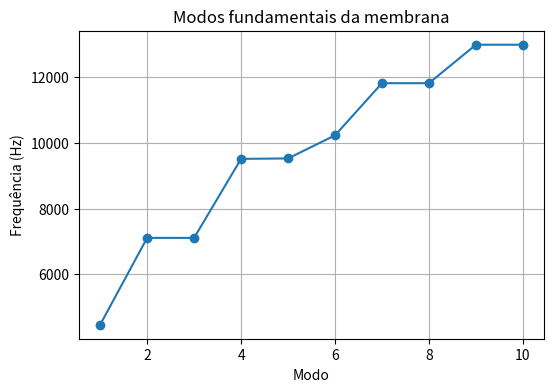

Python code for this plot:
import numpy as np
import scipy as sp
import matplotlib.pyplot as plt

class MembranaElastica:
    def __init__(self, Nx:int, Ny:int, R:float):
        self.Nx = Nx
        self.Ny = Ny
        self.nunk = Nx*Ny

        self.Lx = 2 * R
        self.Ly = 2 * R

        self.R = R
        
        self.hx = self.Lx / (Nx - 1)
        self.hy = self.Ly / (Ny - 1)

        self.ds = self.hx * self.hy
        
        self.e = 0.1e-3
        self.sigma = 200
        self.rho = 900

        self.K = None
        self.M = None

        self.build_laplacian()

    def ij2n(self, i:int, j:int):
        return i + j * self.Nx

    def build_laplacian(self):
        Nx = self.Nx
        Ny = self.Ny
        nunk = self.nunk

        sigma = self.sigma
        ds = self.ds

        d1 = 4.0*np.ones(nunk)
        d2 = -np.ones(nunk-1)
        d3 = -np.ones(nunk-Nx)
        
        K = sigma / ds * sp.sparse.diags([d3, d2, d1, d2, d3], [-Nx, -1, 0, 1, Nx], format='csr')
        
        big_number = 1e4
        Iden = big_number * sp.sparse.identity(nunk, format='csr')
        
        for k in range(0,Ny):
            Ic = self.ij2n(0,k)
            K[Ic,:], K[:,Ic] = Iden[Ic,:], Iden[:,Ic]
            
            Ic = self.ij2n(Nx-1,k)
            K[Ic,:], K[:,Ic] = Iden[Ic,:], Iden[:,Ic]
        
        for k in range(0,Nx):
            Ic = self.ij2n(k,0)
            K[Ic,:], K[:,Ic] = Iden[Ic,:], Iden[:,Ic]
            
            Ic = self.ij2n(k,Ny-1)
            K[Ic,:], K[:,Ic] = Iden[Ic,:], Iden[:,Ic]
        
        hx = self.hx
        hy = self.hy

        R = self.R

        for i in range(0, Nx):
            for j in range(0, Ny):
                x = i * hx - R
                y = j * hy - R

                dist_squared = x*x + y*y

                if dist_squared > R*R:
                    Ic = self.ij2n(i,j)
                    K[Ic,:], K[:,Ic] = Iden[Ic,:], Iden[:,Ic]

        rho = self.rho
        e = self.e

        M = rho * e * sp.sparse.identity(nunk, format='csr')

        self.K = K
        self.M = M

        return self.K, self.M
    
    def solve_modes(self, nmodes=10):
        assert(not(self.K is None or self.M is None))

        Lam, _ = sp.sparse.linalg.eigsh(self.K, k=nmodes*2, M=self.M, which='SM')

        Lam = np.real(Lam)
        Lam = np.sort(Lam)

        freq = np.sqrt(Lam)/(2*np.pi)

        f_01_theorical = 2.4048 / (2 * np.pi * self.R) * np.sqrt(self.sigma / (self.rho * self.e))

        freq = freq[freq > f_01_theorical / 2][:nmodes]

        print(freq)

        return freq

    def plot_modes(self, nmodes=10):
        freq = self.solve_modes(nmodes)
        mode = np.linspace(1, nmodes, nmodes)

        plt.figure(figsize=(6,4))
        ax = plt.gca()
        ax.yaxis.get_major_formatter().set_useOffset(False)

        plt.plot(mode, freq, marker='o')

        plt.title("Modos fundamentais da membrana")

        plt.xlabel("Modo")
        plt.ylabel("Frequência (Hz)")

        plt.grid(True)

        plt.show()

def main():
    membrana = MembranaElastica(51, 51, 0.4e-2)
    membrana.plot_modes(10)

if __name__ == "__main__":
    main()
